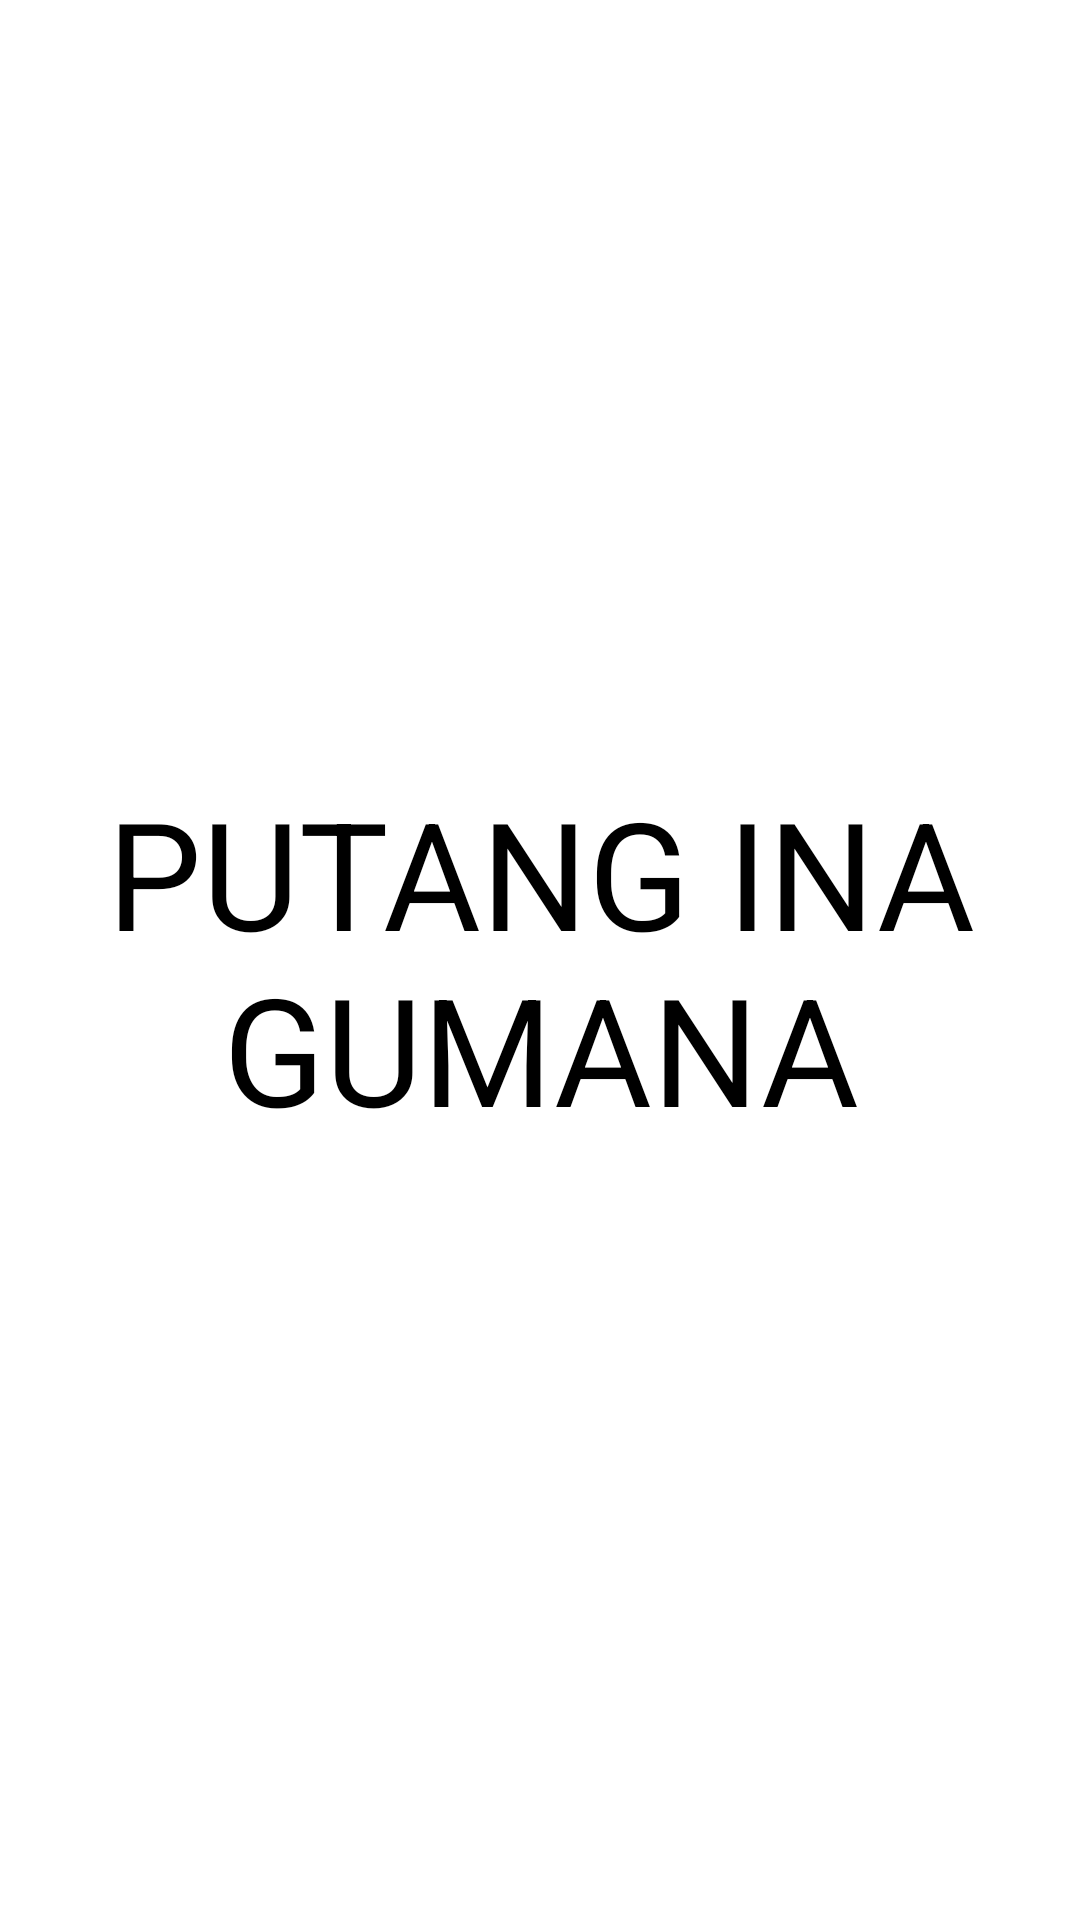

Android layout source for this screen:
<!-- AndroidManifest.xml: application theme Theme.MyApplication -->
<!-- res/layout/activity_main_mainpage.xml -->
<?xml version="1.0" encoding="utf-8"?>
<androidx.constraintlayout.widget.ConstraintLayout xmlns:android="http://schemas.android.com/apk/res/android"
    xmlns:app="http://schemas.android.com/apk/res-auto"
    xmlns:tools="http://schemas.android.com/tools"
    android:layout_width="match_parent"
    android:layout_height="match_parent"
    tools:context=".MainActivityMainPage">

    <TextView
        android:id="@+id/textView"
        android:layout_width="wrap_content"
        android:layout_height="wrap_content"
        android:text="PUTANG INA GUMANA"
        android:textSize="50dp"
        android:gravity="center"
        app:layout_constraintBottom_toBottomOf="parent"
        app:layout_constraintEnd_toEndOf="parent"
        app:layout_constraintStart_toStartOf="parent"
        app:layout_constraintTop_toTopOf="parent" />
</androidx.constraintlayout.widget.ConstraintLayout>
<!-- resources referenced by this layout -->
<resources>

</resources>
